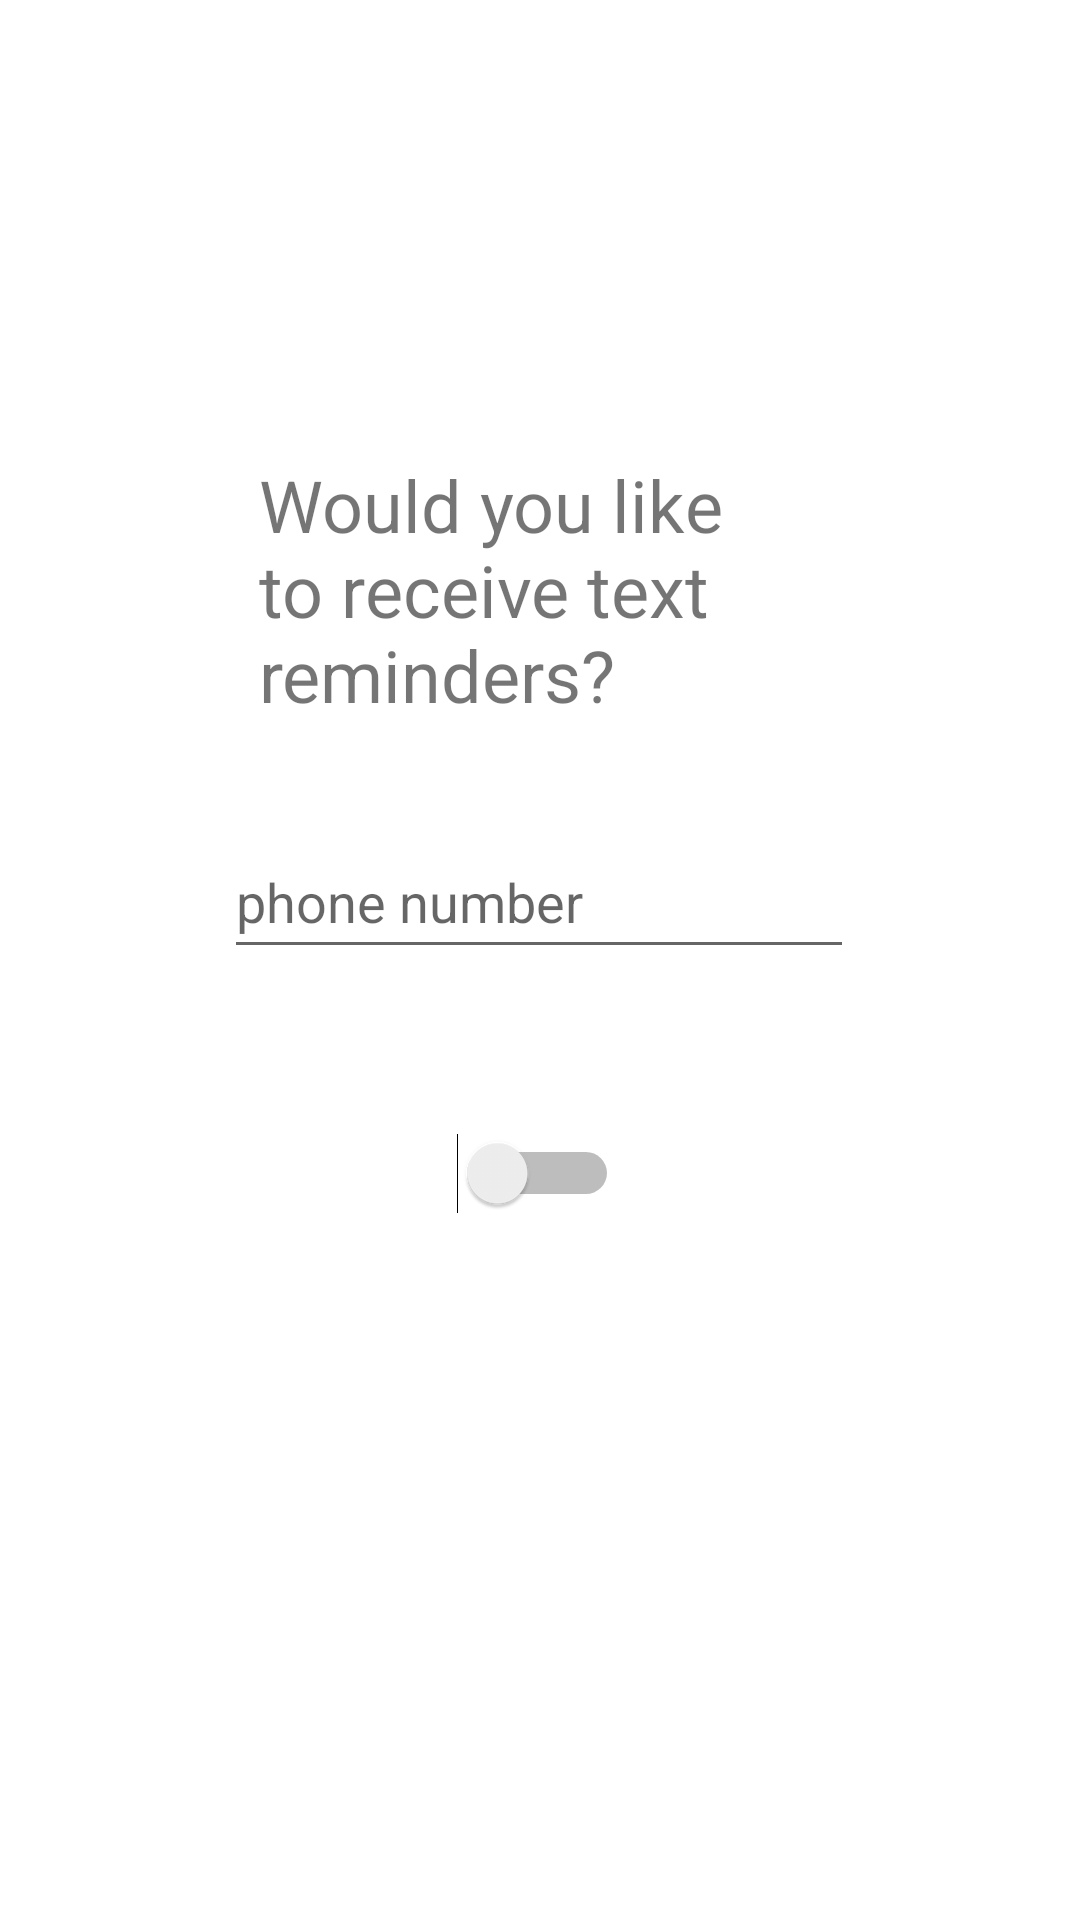

Reconstruct the res/layout file that produces this screen, plus the resources it refers to.
<!-- AndroidManifest.xml: application theme Theme.Cs360final -->
<!-- res/layout/activity_sms.xml -->
<?xml version="1.0" encoding="utf-8"?>
<androidx.constraintlayout.widget.ConstraintLayout xmlns:android="http://schemas.android.com/apk/res/android"
    xmlns:app="http://schemas.android.com/apk/res-auto"
    xmlns:tools="http://schemas.android.com/tools"
    android:layout_width="match_parent"
    android:layout_height="match_parent"
    tools:context=".SMS">



    <TextView
        android:id="@+id/textView2"
        android:layout_width="186dp"
        android:layout_height="91dp"
        android:layout_marginTop="152dp"
        android:text="Would you like to receive text reminders?"
        android:textSize="24sp"
        app:layout_constraintEnd_toEndOf="parent"
        app:layout_constraintHorizontal_bias="0.497"
        app:layout_constraintStart_toStartOf="parent"
        app:layout_constraintTop_toTopOf="parent" />

    <EditText
        android:id="@+id/editTextPhone"
        android:layout_width="wrap_content"
        android:layout_height="wrap_content"
        android:layout_marginTop="32dp"
        android:ems="10"
        android:hint="phone number"
        android:inputType="phone"
        android:minHeight="48dp"
        app:layout_constraintEnd_toEndOf="parent"
        app:layout_constraintHorizontal_bias="0.497"
        app:layout_constraintStart_toStartOf="parent"
        app:layout_constraintTop_toBottomOf="@+id/textView2" />

    <Switch
        android:id="@+id/switch1"
        android:layout_width="wrap_content"
        android:layout_height="wrap_content"
        android:layout_marginTop="44dp"
        android:minWidth="48dp"
        android:minHeight="48dp"
        app:layout_constraintEnd_toEndOf="parent"
        app:layout_constraintHorizontal_bias="0.498"
        app:layout_constraintStart_toStartOf="parent"
        app:layout_constraintTop_toBottomOf="@+id/editTextPhone" />
</androidx.constraintlayout.widget.ConstraintLayout>
<!-- resources referenced by this layout -->
<resources>
  <style name="Theme.Cs360final" parent="Theme.MaterialComponents.DayNight.DarkActionBar">
          
          <item name="colorPrimary">@color/purple_500</item>
          <item name="colorPrimaryVariant">@color/purple_700</item>
          <item name="colorOnPrimary">@color/white</item>
          
          <item name="colorSecondary">@color/teal_200</item>
          <item name="colorSecondaryVariant">@color/teal_700</item>
          <item name="colorOnSecondary">@color/black</item>
          
          <item name="android:statusBarColor" tools:targetApi="l">?attr/colorPrimaryVariant</item>
          
      </style>
  <!-- not gathered from this repository: default colours our renderer supplied (Android Studio template values) -->
  <color name="purple_500">#FF6200EE</color>
  <color name="purple_700">#FF3700B3</color>
  <color name="teal_200">#FF03DAC5</color>
  <color name="teal_700">#FF018786</color>
  <color name="black">#FF000000</color>
  <color name="white">#FFFFFFFF</color>
</resources>
